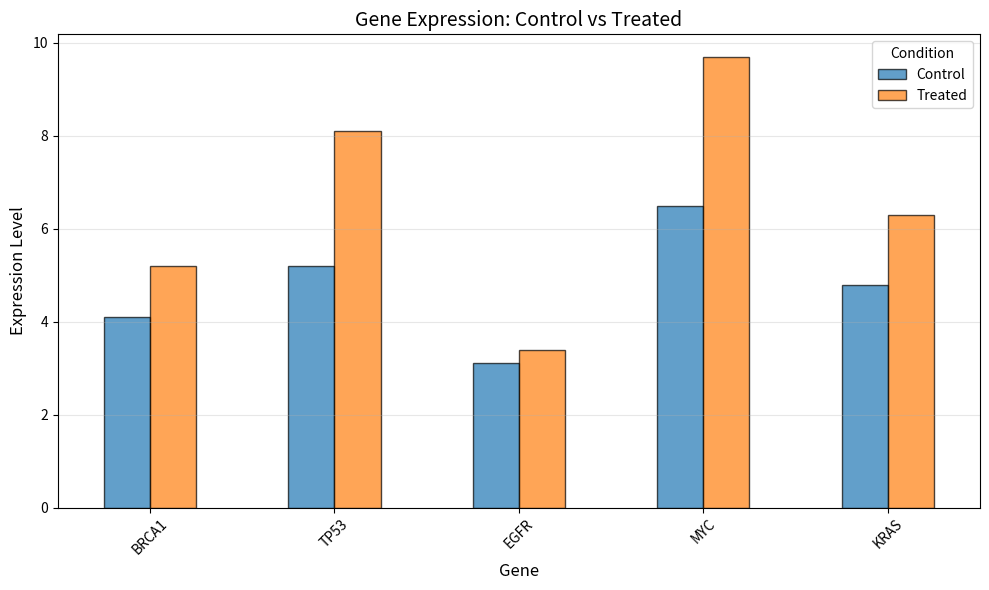

The script that saved this image:
import pandas as pd
import matplotlib.pyplot as plt

# Create data
genes = pd.DataFrame({
    'Gene': ['BRCA1', 'TP53', 'EGFR', 'MYC', 'KRAS'],
    'Control': [4.1, 5.2, 3.1, 6.5, 4.8],
    'Treated': [5.2, 8.1, 3.4, 9.7, 6.3]
})
# Create bar plot comparing control vs treated
genes.set_index('Gene').plot(kind='bar', figsize=(10, 6), alpha=0.7, edgecolor='black') 
plt.xlabel('Gene', fontsize=12)
plt.ylabel('Expression Level', fontsize=12)
plt.title('Gene Expression: Control vs Treated', fontsize=14)
plt.xticks(rotation=45)
plt.legend(title='Condition')
plt.grid(axis='y', alpha=0.3)
plt.tight_layout()
plt.show()

# Save the figure
plt.savefig('gene_expression_comparison.png')   